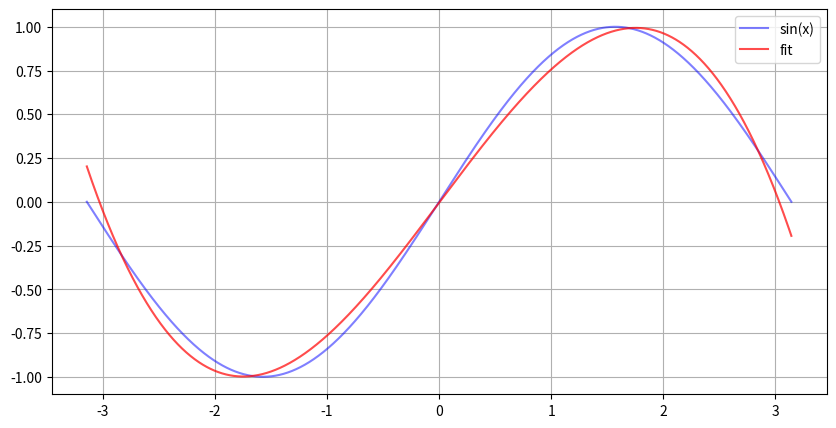

The script that saved this image:
import numpy as np
import math
import matplotlib.pyplot as plt
x = np.linspace(-math.pi, math.pi, 2000)
y = np.sin(x)

a, b, c, d = np.random.randn(4)

learning_rate = 1e-6
for t in range(3000):
    y_pred = a + b * x + c * x**2 + d * x**3
    # Sum of Squared Errors (SSE) 平方误差和.
    # 和方差(Variance)不同，方差是均方误差(MSE)的无偏估计
    loss = np.square(y_pred - y).sum() # Sum of squared errors (SSE) 平方误差和
    # if t % 100 == 99:   
    #     print(t, loss, a, b, c, d)
    grad_y_pred = 2.0 * (y_pred - y)
    grad_a = grad_y_pred.sum()
    grad_b = (grad_y_pred * x).sum()
    grad_c = (grad_y_pred * x**2).sum()
    grad_d = (grad_y_pred * x**3).sum()

    a -= learning_rate * grad_a
    b -= learning_rate * grad_b
    c -= learning_rate * grad_c
    d -= learning_rate * grad_d

print(f'Result: y = {a} + {b} x + {c} x^2 + {d} x^3')


# plotting y = sin(x)

plt.figure(figsize=(10, 5))
plt.plot(x, y, label='sin(x)', color='blue', alpha=0.5)
plt.plot(x, y_pred, label='fit', color='red', alpha=0.7)
plt.legend()
plt.grid(True)
plt.show()
